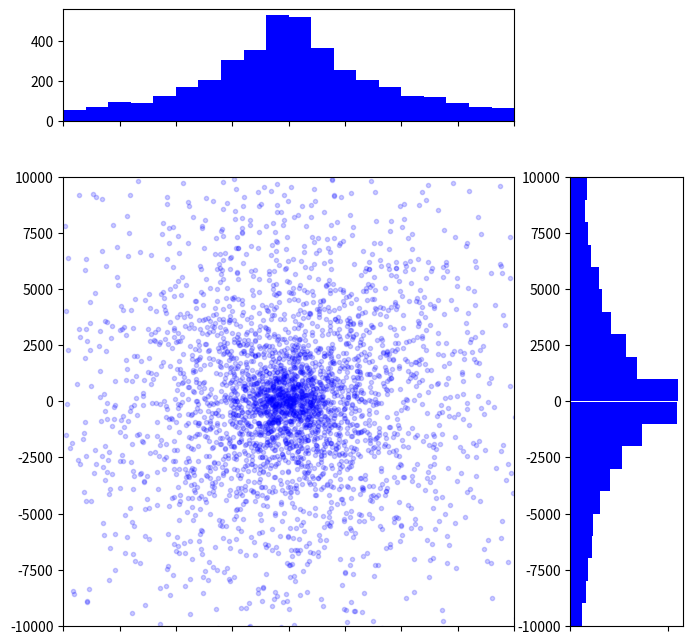
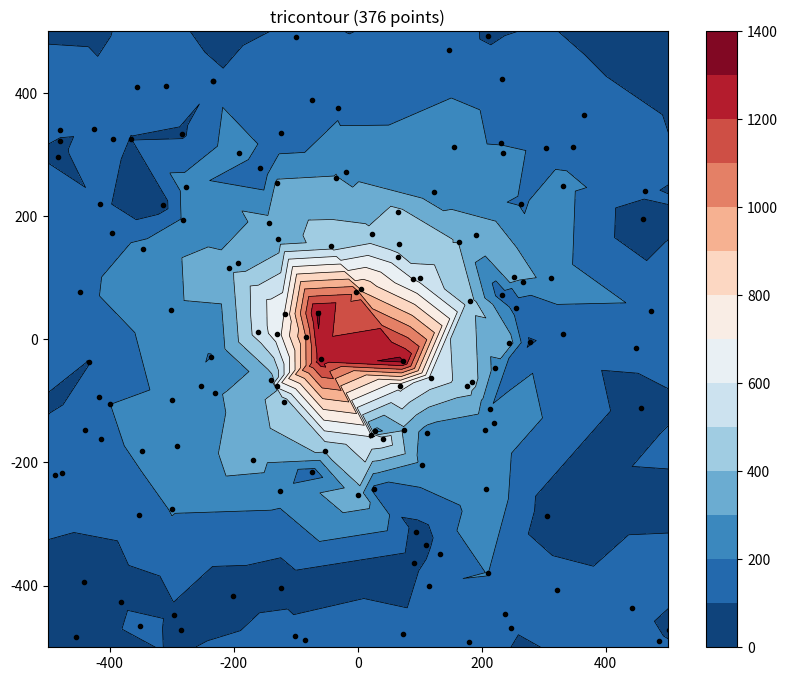

Generate these figures, in order, with matplotlib:
# To add a new cell, type '# %%'
# To add a new markdown cell, type '# %% [markdown]'

# %%
import numpy as np
from matplotlib import pyplot as plt
from tqdm import tqdm
import time

time.perf_counter()
start = time.time()

# set parameters
n_samples = 10000
n_step = 10000

# genarte data
# initial condition
# 在（0，0）生成黑洞
# 在以（0，0）为圆心，r=10000的圆盘内生成均匀分布的粒子
# 粒子的初速度为\mu=5的正态分布
r = np.random.uniform(0, 10000, n_samples)
theta = np.random.uniform(0, 2*np.pi, n_samples)
x = r*np.cos(theta)
y = r * np.sin(theta)
vx = np.random.normal(size=n_samples)*5
vy = np.random.normal(size=n_samples)*5

# random walk
x_rand = []
y_rand = []
print("Genarating data>>>")
for i in tqdm(range(n_step)):
    r = np.random.random(n_samples)
    theta = np.random.uniform(0, 2*np.pi, n_samples)
    x_rand.append(r*np.cos(theta))
    y_rand.append(r*np.sin(theta))

# caculate
print("Caculating>>>")
n = 0
for step in tqdm(range(n_step)):
    r2 = x ** 2 + y ** 2
    F = 100000 / r2**1.5
    ax = -F * x
    ay = -F * y
    vx += ax
    vy += ay
    x += x_rand[step] + vx
    y += y_rand[step] + vy

# save each single picture every 50 step and later generate them into GIF
'''
    if (step % 50 == 0):
        plt.figure(figsize=(10,10))
        plt.plot([0],[0], 'ro', markersize=5)
        plt.plot(x, y, 'bo', markersize=3, alpha=0.2)
        plt.xlim(-n_samples , n_samples )
        plt.ylim(-n_samples , n_samples )
        plt.savefig('./fig/%d.png' % n)
        plt.cla()
        plt.close()
        n = n+1
'''

end = time.time()
elapse = end - start
print('total time: ' + str(elapse))
# saveGif.main(n)


# %%
# Save gif
'''
import imageio


def create_gif(image_list, gif_name):

    frames = []
    for image_name in image_list:
        frames.append(imageio.imread(image_name))
    # Save them as frames into a gif
    imageio.mimsave(gif_name, frames, 'GIF', duration=0.005)
    print("Complete !")
    return


def main(n):
    image_list = []
    for i in range(n):
        image_list.append('./fig/'+str(i) + '.png')
    gif_name = 'created_gif'
    create_gif(image_list, gif_name)


if __name__ == "__main__":
    main(n)

'''
# %%
# plot the scatter and the hist
print("ploting scatter and hist...")
plt.figure(figsize=(8, 8))
grid = plt.GridSpec(4, 4, wspace=0.5, hspace=0.5)

main_ax = plt.subplot(grid[1:4, 0:3])
plt.plot(x, y, 'bo', markersize=3, alpha=0.2)
plt.xlim(-n_samples, n_samples)
plt.ylim(-n_samples, n_samples)

y_hist = plt.subplot(grid[1:4, 3], xticklabels=[], sharey=main_ax)
plt.hist(y, 20, range=(-n_samples, n_samples),
         orientation='horizontal', color='blue')

x_hist = plt.subplot(grid[0, 0:3], xticklabels=[], sharex=main_ax)
plt.hist(x, 20, range=(-n_samples, n_samples),
         orientation='vertical', color='blue')

plt.show()


# %%
# plot contour
print("ploting contour...")
v = (vx**2+vy**2)/2
data = np.concatenate(
    [x.reshape(-1, 1), y.reshape(-1, 1), v.reshape(-1, 1)], axis=1)

mask = (data[:, 0]**2+data[:, 1]**2 < 1000000)
DATA = data[mask]
X = DATA[:, 0]
Y = DATA[:, 1]
Z = DATA[:, 2]

fig, ax = plt.subplots(1, figsize=(10, 8))

ax.tricontour(X, Y, Z, levels=14, linewidths=0.5, colors='k')
cntr = ax.tricontourf(X, Y, Z, levels=14, cmap="RdBu_r")

fig.colorbar(cntr, ax=ax)
ax.plot(X, Y, 'ko', ms=3)
ax.set(xlim=(-500, 500), ylim=(-500, 500))
ax.set_title('tricontour (%d points)' % len(DATA))

plt.show()
